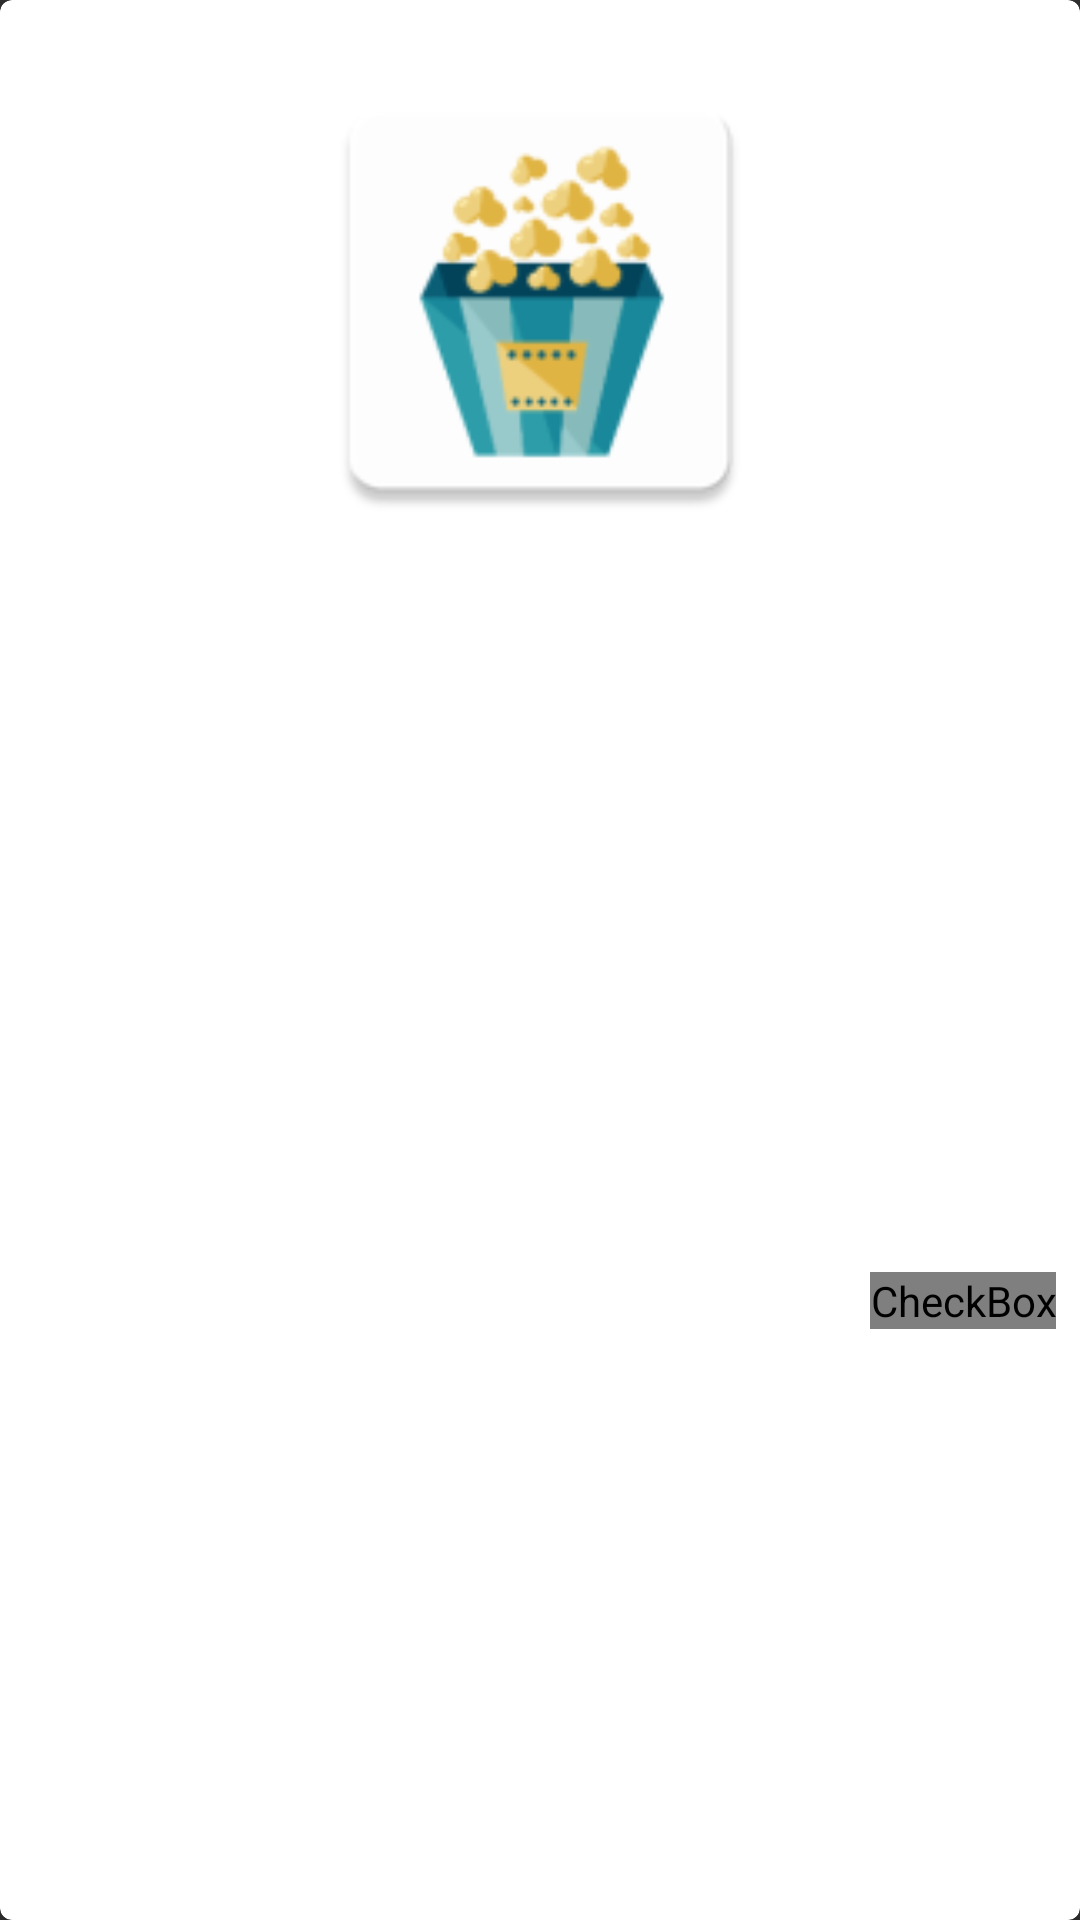

Android layout source for this screen:
<!-- AndroidManifest.xml: application theme Theme.KinoSearch -->
<!-- res/layout/film_list_item_layout.xml -->
<?xml version="1.0" encoding="utf-8"?>
<androidx.cardview.widget.CardView xmlns:android="http://schemas.android.com/apk/res/android"
    xmlns:app="http://schemas.android.com/apk/res-auto"
    xmlns:tools="http://schemas.android.com/tools"
    android:layout_width="match_parent"
    android:layout_height="wrap_content"
    app:cardElevation="4dp"
    app:cardCornerRadius="4dp"
    android:layout_margin="@dimen/margin_4dp"
    android:backgroundTint="@color/white">

    <androidx.constraintlayout.widget.ConstraintLayout
        android:layout_width="match_parent"
        android:layout_height="match_parent">

        <ImageView
            android:id="@+id/film_image"
            android:layout_width="160dp"
            android:layout_height="200dp"
            app:layout_constraintEnd_toEndOf="parent"
            app:layout_constraintStart_toStartOf="parent"
            app:layout_constraintTop_toTopOf="parent"
            app:layout_constraintBottom_toTopOf="@id/film_title"
            android:src="@mipmap/ic_launcher"
            tools:srcCompat="@mipmap/ic_launcher" />

        <TextView
            android:id="@+id/film_title"
            android:layout_width="0dp"
            android:layout_height="wrap_content"
            android:layout_marginStart="@dimen/margin_8dp"
            android:layout_marginTop="@dimen/margin_4dp"
            android:ellipsize="end"
            android:fontFamily="@font/inter"
            android:maxLines="2"
            android:lines="2"
            android:singleLine="false"
            android:textColor="@color/black"
            android:textSize="@dimen/film_item_text_size_10sp"
            android:textStyle="bold"
            app:layout_constraintEnd_toStartOf="@+id/like_icon"
            app:layout_constraintHorizontal_bias="0.0"
            app:layout_constraintStart_toStartOf="parent"
            app:layout_constraintTop_toBottomOf="@id/film_image"
            tools:text="Movie name" />

        <TextView
            android:id="@+id/film_genre"
            android:layout_width="wrap_content"
            android:layout_height="wrap_content"
            android:ellipsize="end"
            android:maxLines="1"
            android:singleLine="true"
            android:textColor="@color/black"
            android:textSize="@dimen/film_item_text_size_10sp"
            app:layout_constraintStart_toStartOf="@id/film_title"
            app:layout_constraintTop_toBottomOf="@id/film_title"
            app:layout_constraintBottom_toTopOf="@id/film_year"
            app:layout_constraintVertical_chainStyle="packed"
            tools:text="Genre" />

        <TextView
            android:id="@+id/film_year"
            android:layout_width="wrap_content"
            android:layout_height="wrap_content"
            tools:text="Year of issue"
            android:textSize="@dimen/film_item_text_size_10sp"
            android:textColor="@color/black"
            android:layout_marginBottom="@dimen/margin_8dp"
            app:layout_constraintStart_toStartOf="@id/film_title"
            app:layout_constraintTop_toBottomOf="@id/film_genre"
            app:layout_constraintBottom_toBottomOf="parent"/>

        <CheckBox
            android:id="@+id/like_icon"
            android:layout_width="wrap_content"
            android:layout_height="wrap_content"
            android:button="@drawable/favorite_icon_style"
            android:checkable="true"
            android:layout_marginBottom="8dp"
            android:layout_marginEnd="@dimen/margin_8dp"
            app:layout_constraintTop_toTopOf="@id/film_year"
            app:layout_constraintEnd_toEndOf="parent"
            app:layout_constraintBottom_toBottomOf="@id/film_year" />
    </androidx.constraintlayout.widget.ConstraintLayout>
</androidx.cardview.widget.CardView>
<!-- resources referenced by this layout -->
<resources>
  <color name="black">#FF000000</color>
  <color name="white">#FFFFFFFF</color>
  <dimen name="film_item_text_size_10sp">10sp</dimen>
  <dimen name="margin_4dp">4dp</dimen>
  <dimen name="margin_8dp">8dp</dimen>
  <!-- drawable favorite_icon_style (drawable) -->
  <?xml version="1.0" encoding="utf-8"?>
  <selector xmlns:android="http://schemas.android.com/apk/res/android">
      <item android:state_checked="true" android:drawable="@drawable/favorite_icon_filled_20"/>
      <item android:state_checked="false" android:drawable="@drawable/favorite_icon_border_20"/>
  </selector>
  <!-- mipmap ic_launcher: webp bitmap (mipmap-hdpi, 2674 bytes) -->
  <style name="Theme.KinoSearch" parent="Base.Theme.KinoSearch" />
  <!-- drawable favorite_icon_filled_20 (drawable) -->
  <vector android:height="20dp" android:tint="@color/blue_500"
      android:viewportHeight="24" android:viewportWidth="24"
      android:width="20dp" xmlns:android="http://schemas.android.com/apk/res/android">
      <path android:fillColor="@android:color/white" android:pathData="M12,17.27L18.18,21l-1.64,-7.03L22,9.24l-7.19,-0.61L12,2 9.19,8.63 2,9.24l5.46,4.73L5.82,21z"/>
  </vector>
  <style name="Base.Theme.KinoSearch" parent="Theme.MaterialComponents.NoActionBar.Bridge">
          
          
      </style>
  <color name="blue_500">#2E66F7</color>
</resources>
